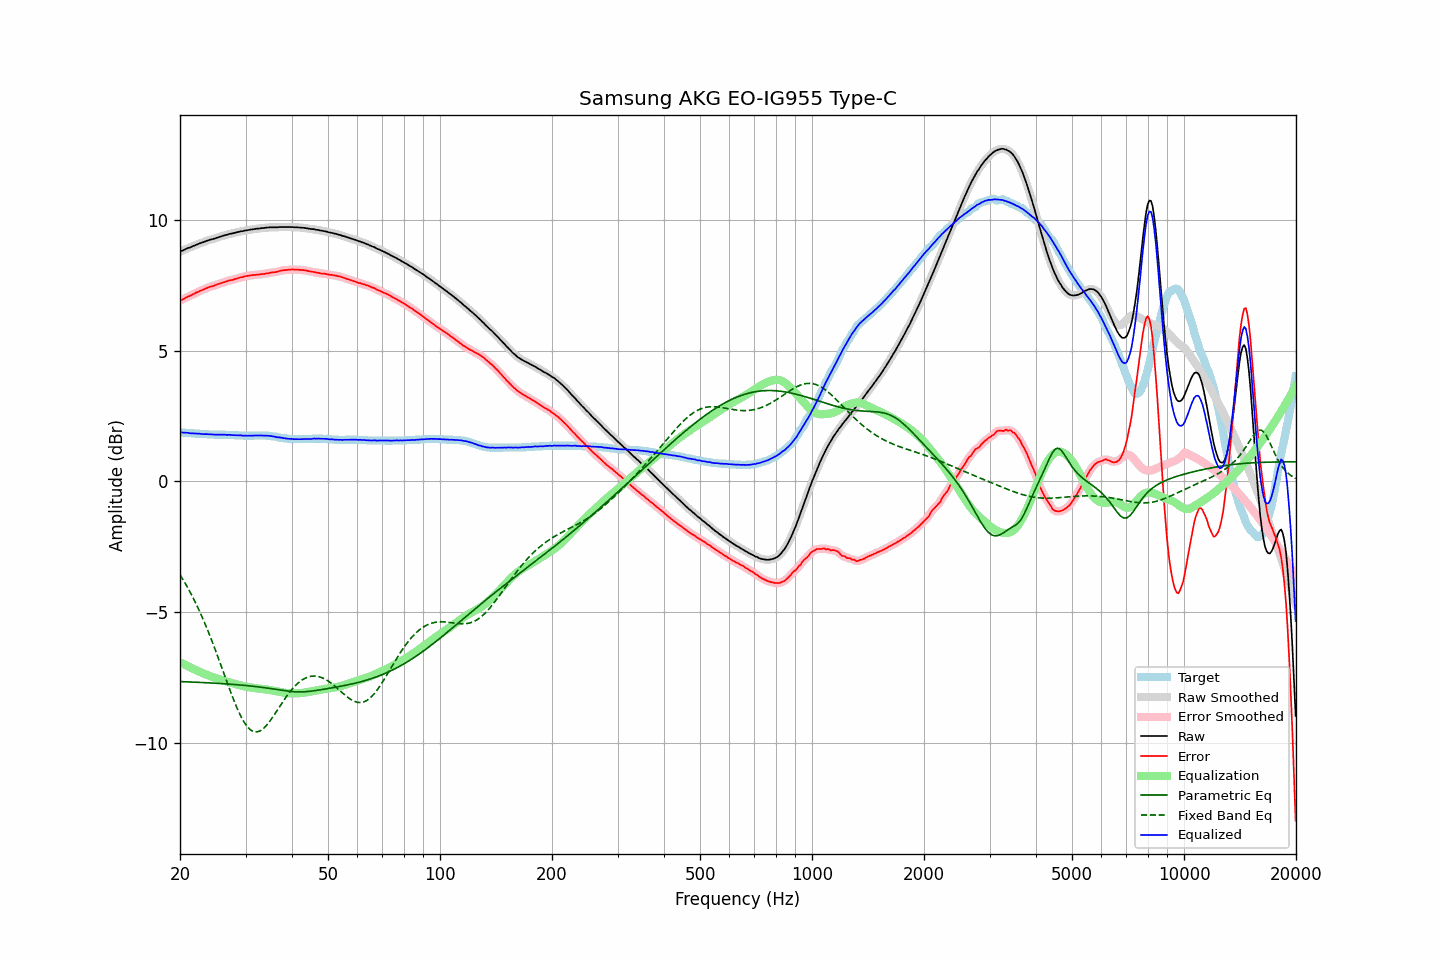

Values plotted in this chart, from the file beside it:
frequency, raw, error, smoothed, error_smoothed, equalization, parametric_eq, fixed_band_eq, equalized_raw, equalized_smoothed, target
20.00, 8.79, 6.91, 8.79, 6.91, -6.91, -7.65, -3.56, 1.88, 1.88, 1.88
20.20, 8.82, 6.94, 8.81, 6.94, -6.94, -7.65, -3.66, 1.88, 1.88, 1.88
20.40, 8.84, 6.97, 8.84, 6.97, -6.97, -7.65, -3.76, 1.87, 1.87, 1.87
20.61, 8.87, 7.00, 8.87, 7.00, -7.00, -7.66, -3.87, 1.86, 1.87, 1.87
20.81, 8.90, 7.04, 8.89, 7.04, -7.03, -7.66, -3.97, 1.86, 1.86, 1.86
21.02, 8.93, 7.07, 8.92, 7.06, -7.06, -7.66, -4.08, 1.86, 1.86, 1.86
21.23, 8.94, 7.09, 8.94, 7.09, -7.09, -7.66, -4.19, 1.84, 1.85, 1.85
21.44, 8.97, 7.12, 8.97, 7.12, -7.12, -7.67, -4.31, 1.84, 1.84, 1.85
21.66, 9.00, 7.16, 8.99, 7.15, -7.15, -7.67, -4.43, 1.84, 1.84, 1.84
21.87, 9.02, 7.18, 9.02, 7.18, -7.18, -7.67, -4.55, 1.83, 1.84, 1.84
22.09, 9.05, 7.22, 9.05, 7.21, -7.21, -7.67, -4.68, 1.83, 1.83, 1.83
22.31, 9.07, 7.24, 9.07, 7.24, -7.24, -7.68, -4.81, 1.83, 1.83, 1.83
22.54, 9.10, 7.27, 9.09, 7.27, -7.27, -7.68, -4.94, 1.83, 1.83, 1.83
22.76, 9.12, 7.30, 9.12, 7.29, -7.30, -7.68, -5.07, 1.82, 1.82, 1.82
22.99, 9.14, 7.32, 9.14, 7.32, -7.32, -7.69, -5.21, 1.81, 1.81, 1.82
23.22, 9.16, 7.35, 9.16, 7.35, -7.35, -7.69, -5.36, 1.81, 1.81, 1.81
23.45, 9.19, 7.38, 9.18, 7.38, -7.37, -7.69, -5.50, 1.81, 1.81, 1.81
23.69, 9.21, 7.40, 9.21, 7.40, -7.40, -7.69, -5.65, 1.81, 1.81, 1.81
23.92, 9.23, 7.43, 9.23, 7.43, -7.42, -7.70, -5.80, 1.81, 1.81, 1.80
24.16, 9.25, 7.45, 9.24, 7.44, -7.44, -7.70, -5.96, 1.80, 1.80, 1.80
24.40, 9.26, 7.46, 9.26, 7.46, -7.47, -7.70, -6.12, 1.79, 1.79, 1.80
24.65, 9.28, 7.48, 9.28, 7.48, -7.49, -7.71, -6.28, 1.79, 1.79, 1.80
24.89, 9.30, 7.51, 9.30, 7.50, -7.51, -7.71, -6.44, 1.79, 1.79, 1.79
25.14, 9.32, 7.53, 9.32, 7.53, -7.53, -7.72, -6.61, 1.79, 1.79, 1.79
25.39, 9.34, 7.55, 9.34, 7.55, -7.55, -7.72, -6.77, 1.79, 1.79, 1.79
25.65, 9.36, 7.57, 9.36, 7.57, -7.57, -7.72, -6.94, 1.79, 1.79, 1.79
25.91, 9.38, 7.59, 9.38, 7.59, -7.59, -7.73, -7.11, 1.79, 1.79, 1.79
26.16, 9.40, 7.61, 9.40, 7.61, -7.61, -7.73, -7.28, 1.79, 1.79, 1.79
26.43, 9.42, 7.63, 9.41, 7.63, -7.63, -7.74, -7.46, 1.79, 1.78, 1.79
26.69, 9.43, 7.65, 9.43, 7.65, -7.65, -7.74, -7.63, 1.78, 1.78, 1.78
26.96, 9.45, 7.67, 9.45, 7.67, -7.67, -7.74, -7.80, 1.78, 1.78, 1.78
27.23, 9.47, 7.69, 9.46, 7.68, -7.68, -7.75, -7.96, 1.78, 1.78, 1.78
27.50, 9.48, 7.70, 9.48, 7.70, -7.70, -7.75, -8.13, 1.78, 1.78, 1.78
27.77, 9.49, 7.71, 9.49, 7.72, -7.72, -7.76, -8.29, 1.77, 1.77, 1.78
28.05, 9.51, 7.74, 9.50, 7.73, -7.74, -7.76, -8.44, 1.77, 1.77, 1.77
28.33, 9.52, 7.75, 9.52, 7.75, -7.75, -7.77, -8.59, 1.76, 1.77, 1.77
28.62, 9.54, 7.77, 9.54, 7.77, -7.77, -7.77, -8.73, 1.77, 1.77, 1.77
28.90, 9.55, 7.79, 9.55, 7.79, -7.79, -7.78, -8.87, 1.76, 1.76, 1.76
29.19, 9.57, 7.81, 9.56, 7.80, -7.80, -7.78, -8.99, 1.76, 1.76, 1.76
29.48, 9.57, 7.81, 9.57, 7.82, -7.82, -7.79, -9.11, 1.75, 1.75, 1.76
29.78, 9.59, 7.84, 9.58, 7.83, -7.83, -7.79, -9.21, 1.75, 1.75, 1.75
30.08, 9.60, 7.85, 9.60, 7.85, -7.85, -7.80, -9.30, 1.75, 1.75, 1.75
30.38, 9.61, 7.86, 9.61, 7.86, -7.86, -7.81, -9.38, 1.75, 1.75, 1.75
30.68, 9.62, 7.87, 9.62, 7.87, -7.87, -7.81, -9.45, 1.75, 1.75, 1.75
30.99, 9.63, 7.88, 9.63, 7.88, -7.88, -7.82, -9.50, 1.75, 1.75, 1.75
31.30, 9.64, 7.89, 9.64, 7.89, -7.89, -7.82, -9.54, 1.75, 1.75, 1.75
31.61, 9.65, 7.89, 9.65, 7.89, -7.89, -7.83, -9.57, 1.75, 1.75, 1.76
31.93, 9.66, 7.90, 9.66, 7.90, -7.90, -7.84, -9.57, 1.76, 1.76, 1.76
32.24, 9.67, 7.91, 9.66, 7.90, -7.91, -7.85, -9.57, 1.76, 1.76, 1.76
32.57, 9.67, 7.91, 9.67, 7.91, -7.91, -7.85, -9.55, 1.76, 1.76, 1.76
32.89, 9.68, 7.92, 9.68, 7.92, -7.92, -7.86, -9.53, 1.76, 1.76, 1.76
33.22, 9.69, 7.93, 9.68, 7.92, -7.93, -7.87, -9.48, 1.76, 1.76, 1.76
33.55, 9.69, 7.93, 9.69, 7.93, -7.94, -7.88, -9.44, 1.75, 1.76, 1.76
33.89, 9.70, 7.94, 9.70, 7.94, -7.94, -7.89, -9.38, 1.75, 1.75, 1.76
34.23, 9.71, 7.96, 9.70, 7.95, -7.95, -7.89, -9.31, 1.75, 1.75, 1.75
34.57, 9.71, 7.96, 9.71, 7.96, -7.96, -7.90, -9.23, 1.74, 1.75, 1.75
34.92, 9.72, 7.98, 9.71, 7.98, -7.97, -7.91, -9.15, 1.74, 1.74, 1.74
35.27, 9.72, 7.99, 9.72, 7.99, -7.98, -7.92, -9.07, 1.73, 1.73, 1.73
35.62, 9.72, 8.00, 9.72, 8.00, -8.00, -7.93, -8.98, 1.72, 1.72, 1.72
35.97, 9.72, 8.00, 9.72, 8.00, -8.01, -7.94, -8.89, 1.71, 1.71, 1.72
... 635 more rows
